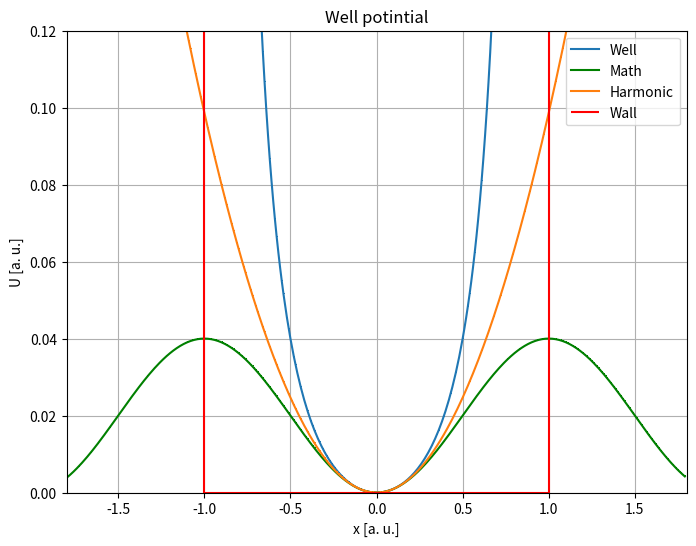

Generate this figure with matplotlib:
#!/usr/bin/env python3
#
# MIT License
#
# Copyright (c) 2021 Andrei Rabusov
# Derived from matplotlib.animation example for double pendulum
#
# This script plots potential well:
#                      pi x
#  U (x) = V_0 tg**2 (-----)
#                      2 a
#

from numpy import sin, cos
import numpy as np
import matplotlib.pyplot as plt
import matplotlib.animation as animation
from collections import deque

m = 1.0  # mass of pendulum 1 in kg
a = 1.0
V0 = 0.04
top = 3 * V0
L = 1.8*a
xmax = a

def Well_potential (x):
    return V0 * np.tan (np.pi*x/2./a)**2
def Harmonic_potential (x):
    return V0 * (np.pi*x/2./a)**2
def math_pendulum (x):
    return V0 * np.sin (np.pi*x/2./a)**2

# create a time array from 0..t_stop sampled at 0.02 second steps

# integrate your ODE using scipy.integrate.
dx = 0.01
x = np.arange (-xmax, xmax, dx)
xhar = np.arange (-L, L, dx)
U = Well_potential (x)
Umath = math_pendulum (xhar)
Uhar = Harmonic_potential (xhar)
fig = plt.figure(figsize=(8, 6))
ax = fig.add_subplot(autoscale_on=False, xlim=(-L, L), ylim=(0., top))
fmt = "{:.2f}"
ax.set_title ("Well potintial")
ax.grid()
ax.plot (x, U, ',-', label='Well')
ax.plot (xhar, Umath, ',-', label='Math', color='green')
ax.plot (xhar, Uhar, ',-', label='Harmonic')
ax.vlines ([-a, a], ymin=0., ymax=top, color="red", label='Wall')
ax.hlines (0., xmin=-a, xmax=a, color="red")
ax.set(xlabel='x [a. u.]')
ax.set(ylabel='U [a. u.]')
ax.legend ()
plt.show ()
